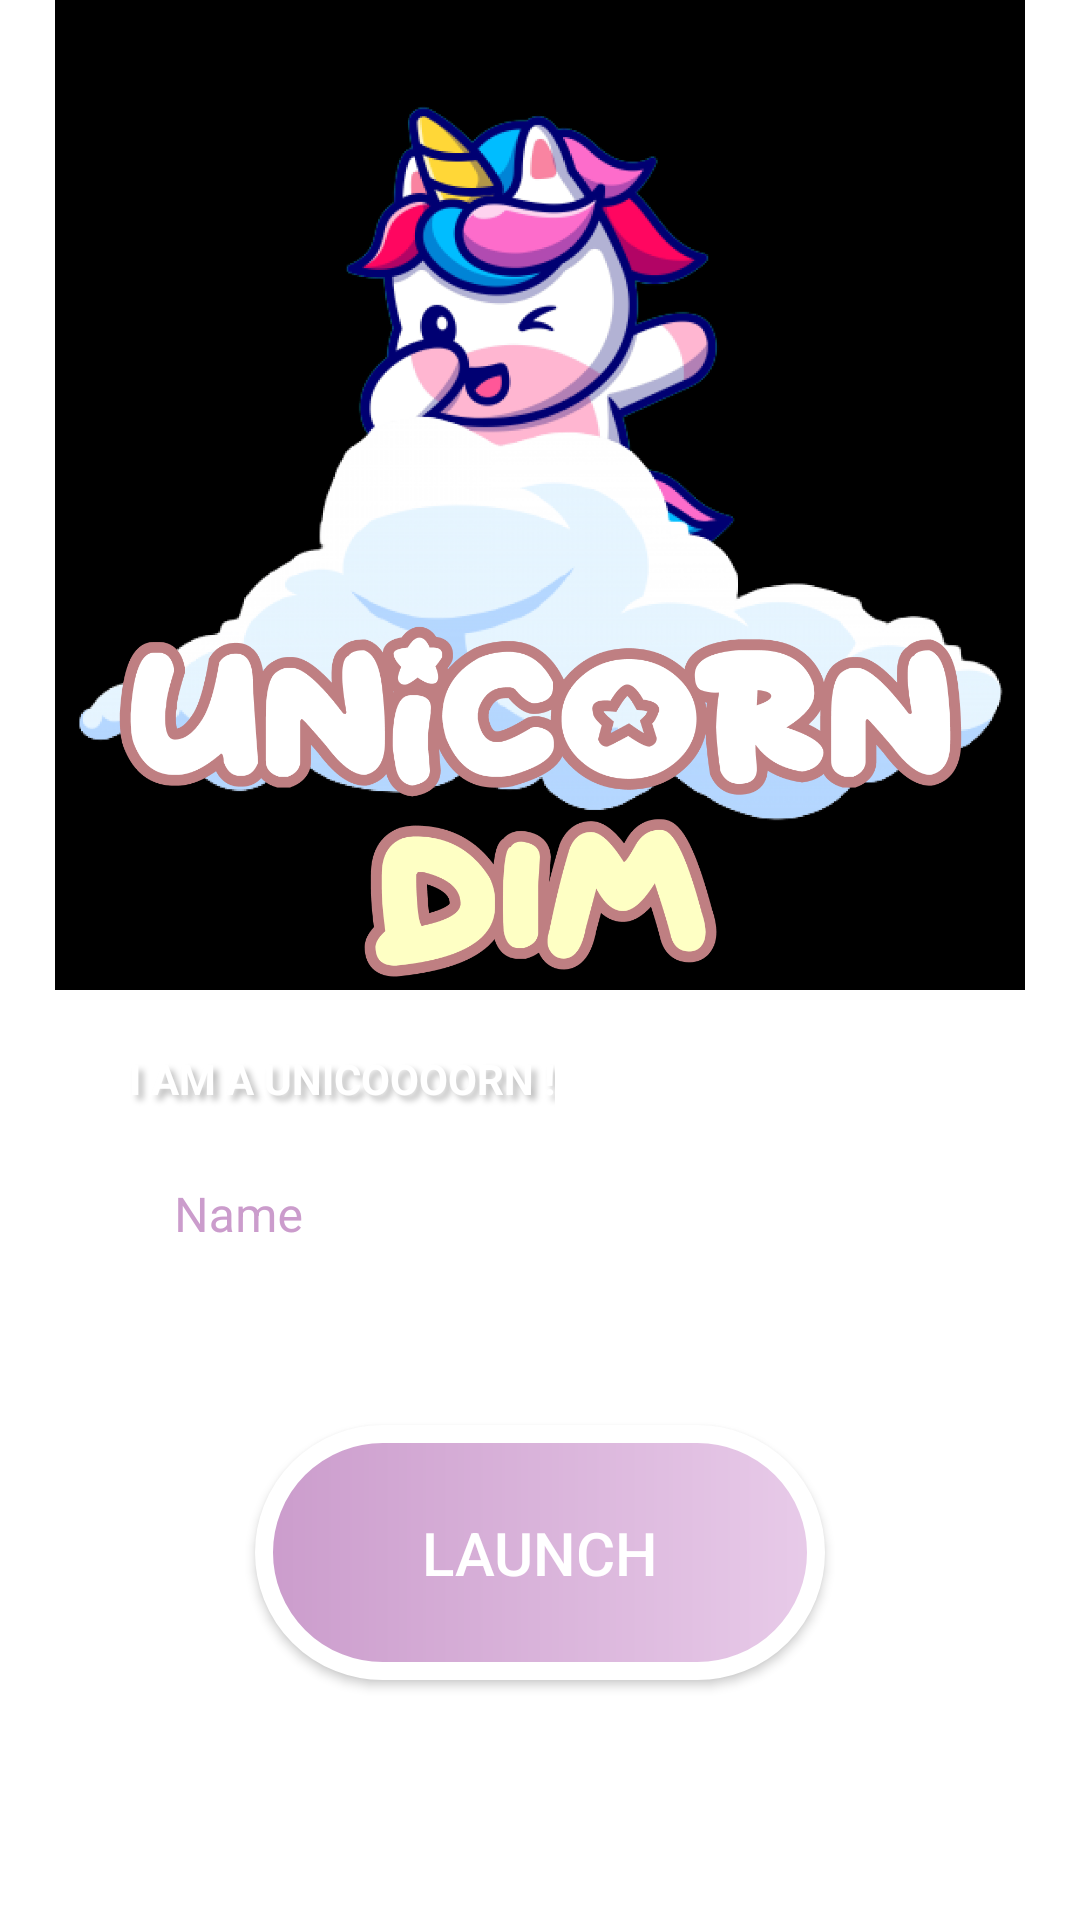

This screen was rendered from an Android layout file. Write that file and the resources it references.
<!-- AndroidManifest.xml: application theme Theme.SpaceDIM -->
<!-- res/layout/fragment_login.xml -->
<?xml version="1.0" encoding="utf-8"?>
<layout xmlns:android="http://schemas.android.com/apk/res/android"
    xmlns:tools="http://schemas.android.com/tools"
    xmlns:app="http://schemas.android.com/apk/res-auto"
    tools:context=".fragment.LoginFragment">

    <androidx.constraintlayout.widget.ConstraintLayout
        android:id="@+id/mainPage"
        android:layout_width="match_parent"
        android:layout_height="match_parent"
        android:background="@drawable/bg_login"
        android:tag="layout/fragment_login">

        <com.google.android.material.textfield.TextInputLayout
            android:id="@+id/nameInputLayout"
            style="@style/Widget.MaterialComponents.TextInputLayout.OutlinedBox"
            android:layout_width="match_parent"
            android:layout_height="wrap_content"
            android:layout_marginStart="42dp"
            android:layout_marginTop="42dp"
            android:layout_marginEnd="42dp"
            android:background="@drawable/rounded"
            android:hint="@string/name"
            android:textColorHint="#CB9CCC"
            app:layout_constraintEnd_toEndOf="parent"
            app:layout_constraintStart_toStartOf="parent"
            app:layout_constraintTop_toBottomOf="@+id/logo"
            app:startIconDrawable="@drawable/ic_person"
            app:startIconTint="#CB9CCC">


            <com.google.android.material.textfield.TextInputEditText
                android:id="@+id/nameInput"
                android:layout_width="match_parent"
                android:layout_height="wrap_content"
                android:background="@drawable/rounded"
                android:inputType="textPersonName"
                android:maxLines="1"
                android:textColor="#CB9CCC"
                tools:ignore="TextContrastCheck" />
        </com.google.android.material.textfield.TextInputLayout>

        <Button
            android:id="@+id/launchButton"
            android:layout_width="190dp"
            android:layout_height="85dp"
            android:layout_marginTop="42dp"
            android:background="@drawable/custom_button_purple"
            android:text="@string/launch"
            android:textColor="#FFFFFF"
            android:textSize="20sp"
            app:backgroundTint="@null"
            app:layout_constraintEnd_toEndOf="parent"
            app:layout_constraintStart_toStartOf="parent"
            app:layout_constraintTop_toBottomOf="@+id/nameInputLayout"
            tools:ignore="TextContrastCheck,DuplicateSpeakableTextCheck" />

        <ImageView
            android:id="@+id/logo"
            android:layout_width="330dp"
            android:layout_height="330dp"
            android:contentDescription="@string/logo"
            android:src="@drawable/logo_login"
            app:layout_constraintEnd_toEndOf="parent"
            app:layout_constraintStart_toStartOf="parent"
            app:layout_constraintTop_toTopOf="parent" />

        <TextView
            android:id="@+id/unicornText"
            android:layout_width="wrap_content"
            android:layout_height="wrap_content"
            android:layout_marginStart="1dp"
            android:layout_marginBottom="3dp"
            android:shadowColor="#BDBDBD"
            android:shadowDx="5"
            android:shadowDy="5"
            android:shadowRadius="5"
            android:text="@string/unicorn"
            android:textColor="#FFFFFF"
            android:textStyle="bold"
            app:layout_constraintBottom_toTopOf="@+id/nameInputLayout"
            app:layout_constraintStart_toStartOf="@+id/nameInputLayout"
            tools:ignore="TextContrastCheck" />


    </androidx.constraintlayout.widget.ConstraintLayout>
</layout>
<!-- resources referenced by this layout -->
<resources>
  <!-- drawable custom_button_purple (drawable) -->
  <?xml version="1.0" encoding="utf-8"?>
  <shape xmlns:android="http://schemas.android.com/apk/res/android" android:shape="rectangle">
  
      <gradient android:startColor="#CB9CCC" android:endColor="#E8CBE9" android:type="linear"/>
  
      <corners android:radius="100dp"/>
      <stroke android:width="6dp" android:color="#FFFFFF" />
  
  </shape>
  <!-- drawable logo_login: png bitmap (drawable, 290585 bytes) -->
  <!-- drawable rounded (drawable) -->
  <?xml version="1.0" encoding="utf-8"?>
      <shape xmlns:android="http://schemas.android.com/apk/res/android">
          <solid android:color="#85FFFFFF"/>
          <stroke
              android:color="#85FFFFFF"/>
          <corners android:radius="15dp"/>
      </shape>
  <string name="launch">Launch</string>
  <string name="logo">Logo</string>
  <string name="name">Name</string>
  <string name="unicorn">I AM A UNICOOOORN !</string>
  <style name="Theme.SpaceDIM" parent="Theme.MaterialComponents.DayNight.DarkActionBar">
          
          <item name="colorPrimary">#CB9CCC</item>
          <item name="colorPrimaryVariant">@color/purple_700</item>
          <item name="colorOnPrimary">@color/white</item>
          
          <item name="colorSecondary">@color/teal_200</item>
          <item name="colorSecondaryVariant">@color/teal_700</item>
          <item name="colorOnSecondary">@color/black</item>
          
          <item name="android:statusBarColor" tools:targetApi="l">?attr/colorPrimaryVariant</item>
          
      </style>
  <color name="purple_700">#FF3700B3</color>
  <color name="white">#FFFFFFFF</color>
  <color name="teal_200">#FF03DAC5</color>
  <color name="teal_700">#FF018786</color>
  <color name="black">#FF000000</color>
</resources>
